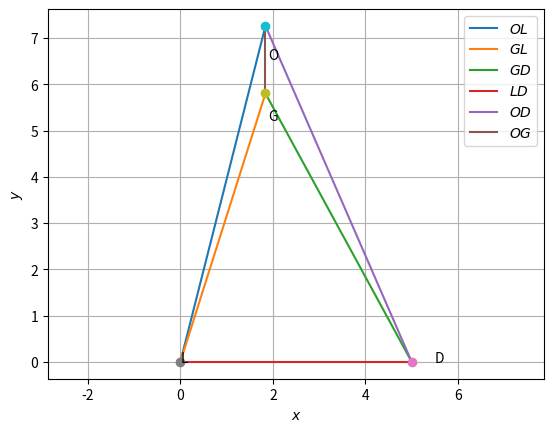

Recreate this plot in Python.
# -*- coding: utf-8 -*-
"""ASSIGNMENT-2.ipynb

Automatically generated by Colaboratory.

Original file is located at
    https://colab.research.google.com/<link-removed>
"""

# -- coding: utf-8 --
"""coeffs.ipynb
Automatically generated by Colaboratory.
Original file is located at
    https://colab.research.google.com/<link-removed>
"""

import numpy as np


def dir_vec(A,B):
  return B-A

def norm_vec(A,B):
  return np.matmul(omat, dir_vec(A,B))

#Generate line points
#def line_gen(A,B):
#  len =10
#  dim = A.shape[0]
#  x_AB = np.zeros((dim,len))
#  lam_1 = np.linspace(0,1,len)
#  for i in range(len):
#    temp1 = A + lam_1[i]*(B-A)
#    x_AB[:,i]= temp1.T
#  return x_AB

#Generate line intercepts
def line_icepts(n,c):
  e1 = np.array([1,0]) 
  e2 = np.array([0,1]) 
  A = c*e1/(n@e1)
  B = c*e2/(n@e2)
  return A,B

#Generate line points
def line_dir_pt(m,A,k1,k2):
  len =10
  dim = A.shape[0]
  x_AB = np.zeros((dim,len))
  lam_1 = np.linspace(k1,k2,len)
  for i in range(len):
    temp1 = A + lam_1[i]*m
    x_AB[:,i]= temp1.T
  return x_AB
#Generate line points

def line_norm_eq(n,c,k):
  len =10
  dim = n.shape[0]
  m = omat@n
  m = m/np.linalg.norm(m)
#  x_AB = np.zeros((dim,2*len))
  x_AB = np.zeros((dim,len))
  lam_1 = np.linspace(k[0],k[1],len)
#  print(lam_1)
#  lam_2 = np.linspace(0,k2,len)
  if c==0:
    for i in range(len):
      temp1 = lam_1[i]*m
      x_AB[:,i]= temp1.T
  else:
    A,B = line_icepts(n,c)
    for i in range(len):
      temp1 = A + lam_1[i]*m
      x_AB[:,i]= temp1.T
#    temp2 = B + lam_2[i]*m
#    x_AB[:,i+len]= temp2.T
  return x_AB

#def line_dir_pt(m,A, dim):
#  len = 10
#  dim = A.shape[0]
#  x_AB = np.zeros((dim,len))
#  lam_1 = np.linspace(0,10,len)
#  for i in range(len):
#    temp1 = A + lam_1[i]*m
#    x_AB[:,i]= temp1.T
#  return x_AB


#Generate line points
def line_gen(A,B):
  len =10
  x_AB = np.zeros((2,len))
  lam_1 = np.linspace(0,1,len)
  for i in range(len):
    temp1 = A + lam_1[i]*(B-A)
    x_AB[:,i]= temp1.T
  return x_AB

#Foot of the Altitude
def alt_foot(A,B,C):
  m = B-C
  n = np.matmul(omat,m) 
  N=np.vstack((m,n))
  p = np.zeros(2)
  p[0] = m@A 
  p[1] = n@B
  #Intersection
  P=np.linalg.inv(N.T)@p
  return P

#Intersection of two lines
def line_intersect(n1,c1,n2,c2):
  N=np.vstack((n1,n2))
  p = np.array([c1,c2]) 
  #Intersection
  P=np.linalg.inv(N)@p
#  P=np.linalg.inv(N.T)@p
  return P

#Radius and centre of the circumcircle
#of triangle ABC
def ccircle(A,B,C):
  p = np.zeros(2)
  n1 = dir_vec(B,A)
  p[0] = 0.5*(np.linalg.norm(A)*2-np.linalg.norm(B)*2)
  n2 = dir_vec(C,B)
  p[1] = 0.5*(np.linalg.norm(B)*2-np.linalg.norm(C)*2)
  #Intersection
  N=np.vstack((n1,n2))
  O=np.linalg.inv(N)@p
  r = np.linalg.norm(A -O)
  return O,r

#Radius and centre of the incircle
#of triangle ABC
def icentre(A,B,C,k1,k2):
  p = np.zeros(2)
  t = norm_vec(B,C)
  n1 = t/np.linalg.norm(t)
  t = norm_vec(C,A)
  n2 = t/np.linalg.norm(t)
  t = norm_vec(A,B)
  n3 = t/np.linalg.norm(t)
  p[0] = n1@B- k1*n2@C
  p[1] = n2@C- k2*n3@A
  N=np.vstack((n1-k1*n2,n2-k2*n3))
  I=np.matmul(np.linalg.inv(N),p)
  r = n1@(I-B)
  #Intersection
  return I,r

def mult_line(A_I,b_z,k,m):
 for i in range(m):
  if i == 0:
    x = line_norm_eq(A_I[i,:],b_z[i],k[i,:])
  elif i == 1:
    y = line_norm_eq(A_I[i,:],b_z[i],k[i,:])
    z = np.vstack((x[None], y[None]))
  else:
    x = line_norm_eq(A_I[i,:],b_z[i],k[i,:])
    z = np.vstack((z,x[None]))
 return z

dvec = np.array([-1,1]) 
#Orthogonal matrix
omat = np.array([[0,1],[-1,0]])
# -- coding: utf-8 --
"""Assignment2.ipynb
Automatically generated by Colaboratory.
Original file is located at
https://colab.research.google.com/<link-removed>
"""

#Code by C.Ramya Tulasi
#May 18, 2021
#Drawing a quadrilateral GOLD
import numpy as np
import matplotlib.pyplot as plt


#Quadrilateral vertices
L = np.array([0,0])
O = np.array([1.84,7.26])
G = np.array([1.84,5.8]) 
D = np.array([5,0]) 

#Generating all lines
x_OL = line_gen(O,L)
x_GL = line_gen(G,L)
x_GD = line_gen(G,D)
x_LD = line_gen(L,D)
x_OD = line_gen(O,D)
x_OG = line_gen(O,G)

#Plotting all lines
plt.plot(x_OL[0,:],x_OL[1,:],label='$OL$')
plt.plot(x_GL[0,:],x_GL[1,:],label='$GL$')
plt.plot(x_GD[0,:],x_GD[1,:],label='$GD$')
plt.plot(x_LD[0,:],x_LD[1,:],label='$LD$')
plt.plot(x_OD[0,:],x_OD[1,:],label='$OD$')
plt.plot(x_OG[0,:],x_OG[1,:],label='$OG$')

plt.plot(D[0], D[1], 'o')
plt.text(D[0] * (1 + 0.1), D[1] * (1 - 0.1) , 'D')
plt.plot(L[0], L[1], 'o')
plt.text(L[0] * (1 - 0.2), L[1] * (1 - 0.1) , 'L')
plt.plot(G[0], G[1], 'o')
plt.text(G[0] * (1 + 0.03), G[1] * (1 - 0.1) , 'G')
plt.plot(O[0], O[1], 'o')
plt.text(O[0] * (1 + 0.03), O[1] * (1 - 0.1) , 'O')

plt.xlabel('$x$')
plt.ylabel('$y$')
plt.legend(loc='best')
plt.grid() # minor
plt.axis('equal')

